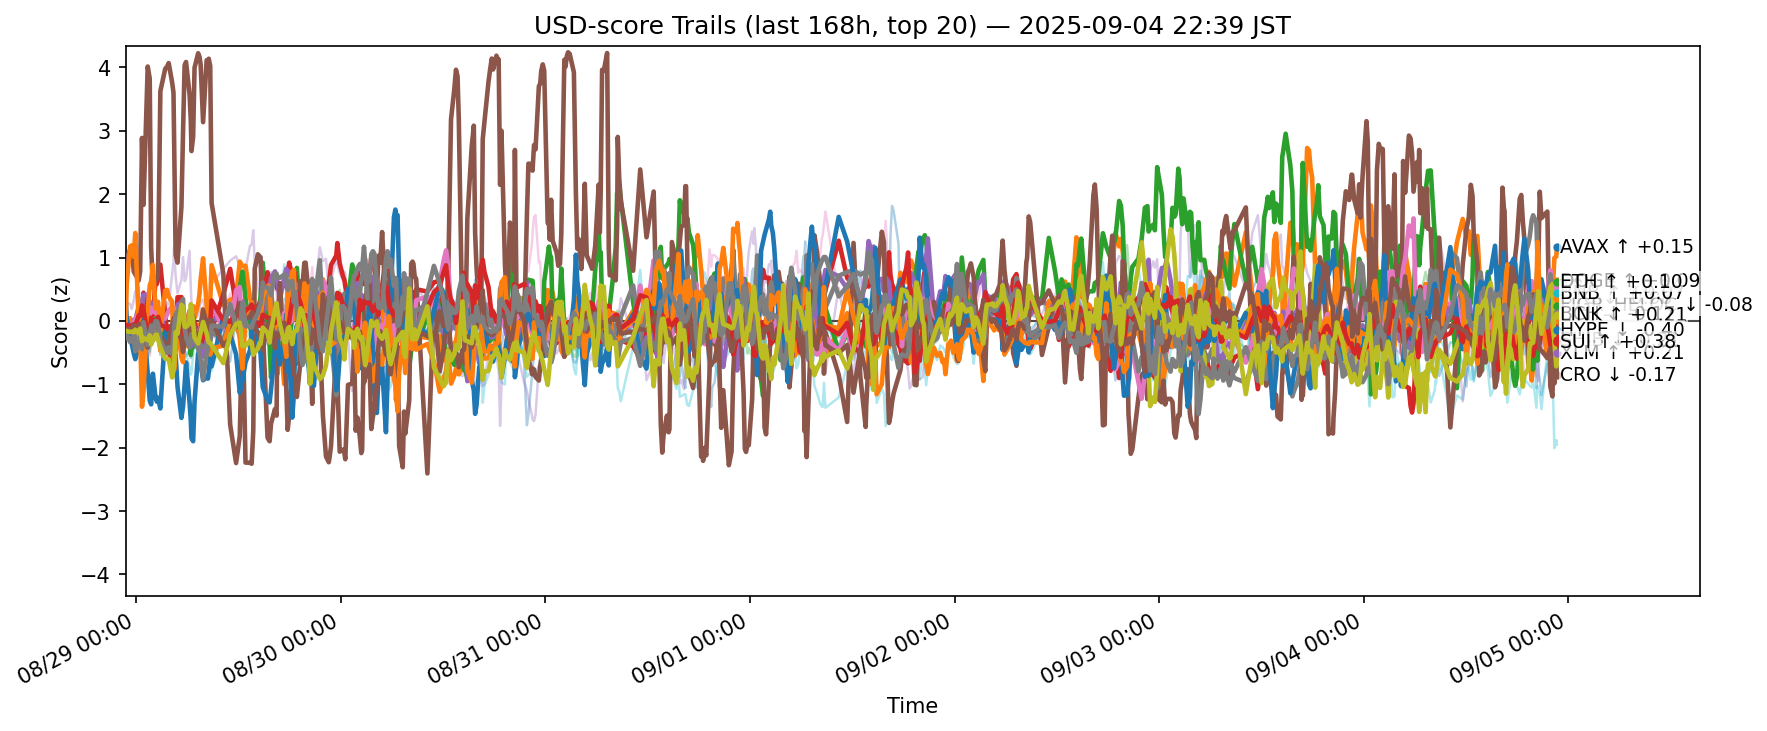

The data file committed next to this chart (first rows):
ts, side, symbol, score
2025-08-28 13:45:28.909884+00:00, usd, ADA, -0.1096
2025-08-28 13:45:28.909884+00:00, usd, AVAX, -0.1109
2025-08-28 13:45:28.909884+00:00, usd, BCH, -0.1702
2025-08-28 13:45:28.909884+00:00, usd, BNB, 0.08787
2025-08-28 13:45:28.909884+00:00, usd, BTC, -0.08671
2025-08-28 13:45:28.909884+00:00, usd, CRO, 0.9253
2025-08-28 13:45:28.909884+00:00, usd, DOGE, -0.007622
2025-08-28 13:45:28.909884+00:00, usd, DOT, -0.1023
2025-08-28 13:45:28.909884+00:00, usd, ETH, -0.1834
2025-08-28 13:45:28.909884+00:00, usd, HBAR, -0.1386
2025-08-28 13:45:28.909884+00:00, usd, HYPE, 0.348
2025-08-28 13:45:28.909884+00:00, usd, LINK, -0.03167
2025-08-28 13:45:28.909884+00:00, usd, LTC, -0.1148
2025-08-28 13:45:28.909884+00:00, usd, SHIB, -0.06014
2025-08-28 13:45:28.909884+00:00, usd, SOL, 0.4457
2025-08-28 13:45:28.909884+00:00, usd, SUI, -0.1392
2025-08-28 13:45:28.909884+00:00, usd, TON, -0.1262
2025-08-28 13:45:28.909884+00:00, usd, TRX, -0.2686
2025-08-28 13:45:28.909884+00:00, usd, XLM, -0.1541
2025-08-28 13:45:28.909884+00:00, usd, XRP, -0.05592
2025-08-28 13:54:01.294919+00:00, usd, ADA, -0.1352
2025-08-28 13:54:01.294919+00:00, usd, AVAX, -0.07257
2025-08-28 13:54:01.294919+00:00, usd, BCH, -0.1467
2025-08-28 13:54:01.294919+00:00, usd, BNB, 0.007878
2025-08-28 13:54:01.294919+00:00, usd, BTC, -0.07143
2025-08-28 13:54:01.294919+00:00, usd, CRO, 0.9763
2025-08-28 13:54:01.294919+00:00, usd, DOGE, -0.03711
2025-08-28 13:54:01.294919+00:00, usd, DOT, -0.04629
2025-08-28 13:54:01.294919+00:00, usd, ETH, -0.1782
2025-08-28 13:54:01.294919+00:00, usd, HBAR, -0.1997
2025-08-28 13:54:01.294919+00:00, usd, HYPE, 0.02042
2025-08-28 13:54:01.294919+00:00, usd, LINK, 0.6028
2025-08-28 13:54:01.294919+00:00, usd, LTC, -0.12
2025-08-28 13:54:01.294919+00:00, usd, SHIB, -0.06758
2025-08-28 13:54:01.294919+00:00, usd, SOL, 0.2948
2025-08-28 13:54:01.294919+00:00, usd, SUI, -0.1745
2025-08-28 13:54:01.294919+00:00, usd, TON, -0.2072
2025-08-28 13:54:01.294919+00:00, usd, TRX, -0.2186
2025-08-28 13:54:01.294919+00:00, usd, XLM, -0.1594
2025-08-28 13:54:01.294919+00:00, usd, XRP, -0.1207
2025-08-28 14:17:16.522065+00:00, usd, ADA, -0.1268
2025-08-28 14:17:16.522065+00:00, usd, AVAX, 0.04523
2025-08-28 14:17:16.522065+00:00, usd, BCH, -0.2056
2025-08-28 14:17:16.522065+00:00, usd, BNB, -0.2033
2025-08-28 14:17:16.522065+00:00, usd, BTC, -0.1019
2025-08-28 14:17:16.522065+00:00, usd, CRO, 1.127
2025-08-28 14:17:16.522065+00:00, usd, DOGE, -0.08841
2025-08-28 14:17:16.522065+00:00, usd, DOT, 0.06248
2025-08-28 14:17:16.522065+00:00, usd, ETH, -0.1866
2025-08-28 14:17:16.522065+00:00, usd, HBAR, -0.1076
2025-08-28 14:17:16.522065+00:00, usd, HYPE, -0.3281
2025-08-28 14:17:16.522065+00:00, usd, LINK, 1.176
2025-08-28 14:17:16.522065+00:00, usd, LTC, -0.1843
2025-08-28 14:17:16.522065+00:00, usd, SHIB, -0.07587
2025-08-28 14:17:16.522065+00:00, usd, SOL, 0.2647
2025-08-28 14:17:16.522065+00:00, usd, SUI, -0.1158
2025-08-28 14:17:16.522065+00:00, usd, TON, -0.2724
2025-08-28 14:17:16.522065+00:00, usd, TRX, -0.3292
2025-08-28 14:17:16.522065+00:00, usd, XLM, -0.1751
2025-08-28 14:17:16.522065+00:00, usd, XRP, -0.2275
... 12,480 more rows
